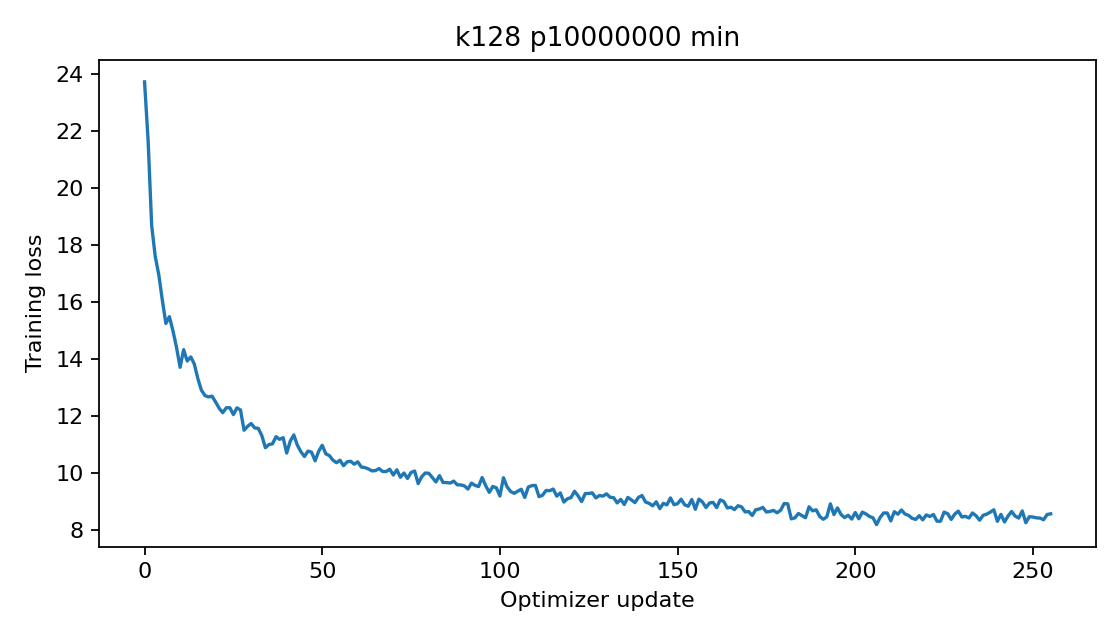

The file beside this chart, header and first rows:
epoch, step, train_loss
0, 0, 23.73
0, 1, 21.68
0, 2, 18.69
0, 3, 17.61
0, 4, 16.96
0, 5, 16.07
0, 6, 15.25
0, 7, 15.48
0, 8, 14.98
0, 9, 14.4
0, 10, 13.71
0, 11, 14.33
0, 12, 13.93
0, 13, 14.07
0, 14, 13.82
0, 15, 13.31
0, 16, 12.9
0, 17, 12.72
0, 18, 12.67
0, 19, 12.69
0, 20, 12.49
0, 21, 12.27
0, 22, 12.11
0, 23, 12.29
0, 24, 12.29
0, 25, 12.05
0, 26, 12.28
0, 27, 12.21
0, 28, 11.5
0, 29, 11.63
0, 30, 11.73
0, 31, 11.58
0, 32, 11.56
0, 33, 11.31
0, 34, 10.88
0, 35, 10.99
0, 36, 11.02
0, 37, 11.27
0, 38, 11.18
0, 39, 11.23
0, 40, 10.69
0, 41, 11.11
0, 42, 11.33
0, 43, 10.97
0, 44, 10.74
0, 45, 10.57
0, 46, 10.76
0, 47, 10.72
0, 48, 10.42
0, 49, 10.76
0, 50, 10.97
0, 51, 10.67
0, 52, 10.61
0, 53, 10.45
0, 54, 10.36
0, 55, 10.44
0, 56, 10.25
0, 57, 10.39
0, 58, 10.41
0, 59, 10.31
... 196 more rows
